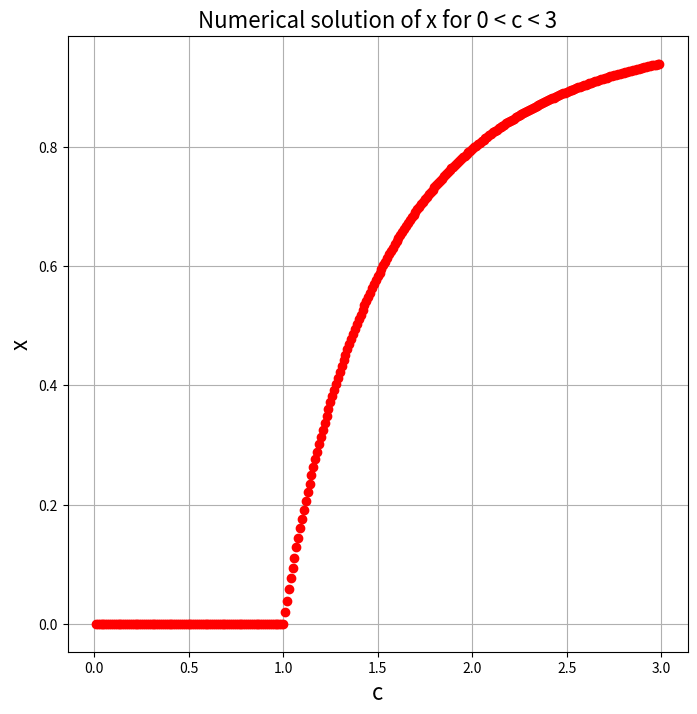

Python code for this plot:
#!/usr/bin/env python3
# -*- coding: utf-8 -*-

# Contributors:
# [redacted]
# [redacted]

################################ HEADER ######################################
# This file contains the main body code, pseudocode, and plots for solving the
# non-linear systems with different methods in Q3
##############################################################################

import numpy as np
import matplotlib.pyplot as plt

################################# Q3a ########################################
# Exercise 6.10 (a, b)
# Part a
c = 2
accuracy = 1e-6
x_guess = 0.5
error = 1.0

print(f"Initial guess: {x_guess}")

def Q3ab_f(x,c):
    return 1 - np.exp(-c*x)

def Q3ab_f_derivative(x,c):
    return c*np.exp(-c*x)

def relaxation_method(f, fprime, x, c, accuracy):
    x1 = x
    error = 1.0
    counter = 0
    # Loop until error is smaller than target accuracy
    while error > accuracy:
        x1, x2 = f(x1,c), x1
        error = abs((x1 - x2)/(1- 1/fprime(x1,c)))
        #print(x1, error)
        counter += 1
    return x1, error, counter

x, error, _ = relaxation_method(Q3ab_f, Q3ab_f_derivative, x_guess, c, accuracy)
#while error > accuracy:
#    x1, x2 = 1 - np.exp(-c*x1), x1
#    error = abs((x1 - x2)/(1- 1/(c*np.exp(-c*x2))))
    #print(x1, error)

print(f"Numerical solution for x: {x:.6f} converge to a solution accurate to 1e-6")
print(f"Error of the numerical solution: {error:.3e}")

#%%
# Part b
c_array = np.arange(0.01, 3, 0.01)
x_sol_array = []

for c in c_array:
    x_guess = 0.5
    x, error, _ = relaxation_method(Q3ab_f, Q3ab_f_derivative, x_guess, c, accuracy)
    #error = 1.0
    # Loop until error is smaller than target accuracy
    #while error > accuracy:
    #    x1, x2 = 1 - np.exp(-c*x1), x1
    #    error = abs((x1 - x2)/(1- 1/(c*np.exp(-c*x2))))
    #    #print(x1, error)
    x_sol_array.append(x)
    

plt.figure(figsize=(8,8))
plt.plot(c_array, x_sol_array, 'ro')
plt.xlabel("c", fontsize=16)
plt.ylabel("x", fontsize=16)
plt.grid('on')
plt.title('Numerical solution of x for 0 < c < 3',fontsize=16)
plt.savefig('Q3a.png')

#%%
################################ Q3b #########################################
# Exercise 6.11 (b,c,d)
# Part b
c = 2
accuracy = 1e-6
x_guess = 0.5
#error = 1.0
#steps = 0

print(f"Initial guess: {x_guess}")
x, error, counter = relaxation_method(Q3ab_f, Q3ab_f_derivative, x_guess, c, accuracy)
#while error > accuracy:
#    x1, x2 = 1 - np.exp(-c*x1), x1
#    error = abs((x1 - x2)/(1- 1/(c*np.exp(-c*x2))))
    #print(x1, error)
#    steps += 1
print(f"Numerical solution for x: {x:.6f}, converge to a solution accurate to 1e-6 after {counter} steps")
print(f"Error of the numerical solution: {error:.3e}")

#%%
# Part c
c = 2
accuracy = 1e-6
x_guess = 0.5
#error = 1.0
omega = 0.68
#steps = 0

def overrelaxation_method(f, fprime, x, c, accuracy, omega):
    x1 = x
    error = 1.0
    counter = 0
    # Loop until error is smaller than target accuracy
    while error > accuracy:
        x1, x2 = (1+omega)*f(x1,c) - omega*x1, x1
        error = abs((x1 - x2)/(1- 1/((1+omega)*fprime(x1,c) - omega)))
        #print(x1, error)
        counter += 1
    return x1, error, counter

x, error, counter = overrelaxation_method(Q3ab_f, Q3ab_f_derivative, x_guess, c, accuracy, omega)

print("Over-relaxation iteration")
print(f"Initial guess: {x_guess}")
#while error > accuracy:
#    x1, x2 = (1+omega)*(1 - np.exp(-c*x1))-omega*x1, x1
#    error = abs((x1 - x2)/(1- 1/((1+omega) * c*np.exp(-c*x2) - omega)))
#    steps += 1
print(f"Numerical solution for x: {x:.6f}, converge to a solution accurate to 1e-6 after {counter} steps")
print(f"Error of the numerical solution: {error:.3e}")

#%%
############################### Q3c ##########################################
# Exercise 6.13
# x is the solution to f(x) = 5e^{-x} + x - 5 = 0 
# 
accuracy = 1e-6

# Binary search method (procedure in pg.264)
x1 = 3.0
x2 = 5.0

def Q3c_f(x):
    return 5*np.exp(-x) + x - 5

def Q3c_f_derivative(x):
    return -5*np.exp(-x) + 1

# Check if f(x1) and f(x2) have opposite signs
print(f"f(x1) and f(x2) has opposite sign: {Q3c_f(x1)*Q3c_f(x2) < 0}")

# Use recursion to implement binary search
def binary_search(f, x1, x2, accuracy):
    global binary_counter
    binary_counter += 1
    
    f_x1 = f(x1)
    #f_x2 = f(x2)
    x_half = 0.5 * (x1 + x2)
    f_x_half = f(x_half)
    
    if (f_x1 * f_x_half > 0):
        x1 = x_half
    else:
        x2 = x_half
        
    if(abs(x1 - x2) < accuracy):
        return 0.5*(x1 + x2)
    else:
        return binary_search(f, x1, x2, accuracy)
    
binary_counter = 0
binary_solution = binary_search(Q3c_f,x1,x2,accuracy)
print(f"x solution from binaray search: {binary_solution:.7f}, in {binary_counter} steps")


# Newton's method
def Newton_method(f, fprime, x, accuracy):
    counter = 0
    delta = 1.0
    while abs(delta) > accuracy:
        delta = f(x)/fprime(x)
        x -= delta
        counter +=1
    return x, counter

newton_solution, newton_counter = Newton_method(Q3c_f, Q3c_f_derivative, x1, accuracy)
print(f"x solution from Newton's method: {newton_solution:.7f}, in {newton_counter} steps")

# Relaxation method
error = 1.0
counter = 0

while error > accuracy:
    x1, x2 = 5*(1-np.exp(-x1)), x1
    error = abs((x1 - x2)/(1- 1/5*np.exp(-x1)))
    #print(x1, error)
    counter += 1

relaxation_solution, relaxation_counter = x1, counter
print(f"x solution from relaxation method: {relaxation_solution:.7f}, in {relaxation_counter} steps")


# Calculating Wien's constant
k_B = 1.380658e-23      # [m^2 kg s^-2 K^-1], Boltzmann Constant
h = 6.6260755e-34       # [m^2 kg s], Planck's constant
c = 2.99792458e8        # [m/s]
x = binary_solution

b = (h*c)/(k_B*x)       # [m K]
print(f"Numerically calculated Wien's constant is b = {b: .7f} m*K")

Sun_pk_wvlength = 502e-9 #[m]
T_sun = b/Sun_pk_wvlength
print(f"Surface temperature of the Sun is T = {T_sun: .3f} K")


